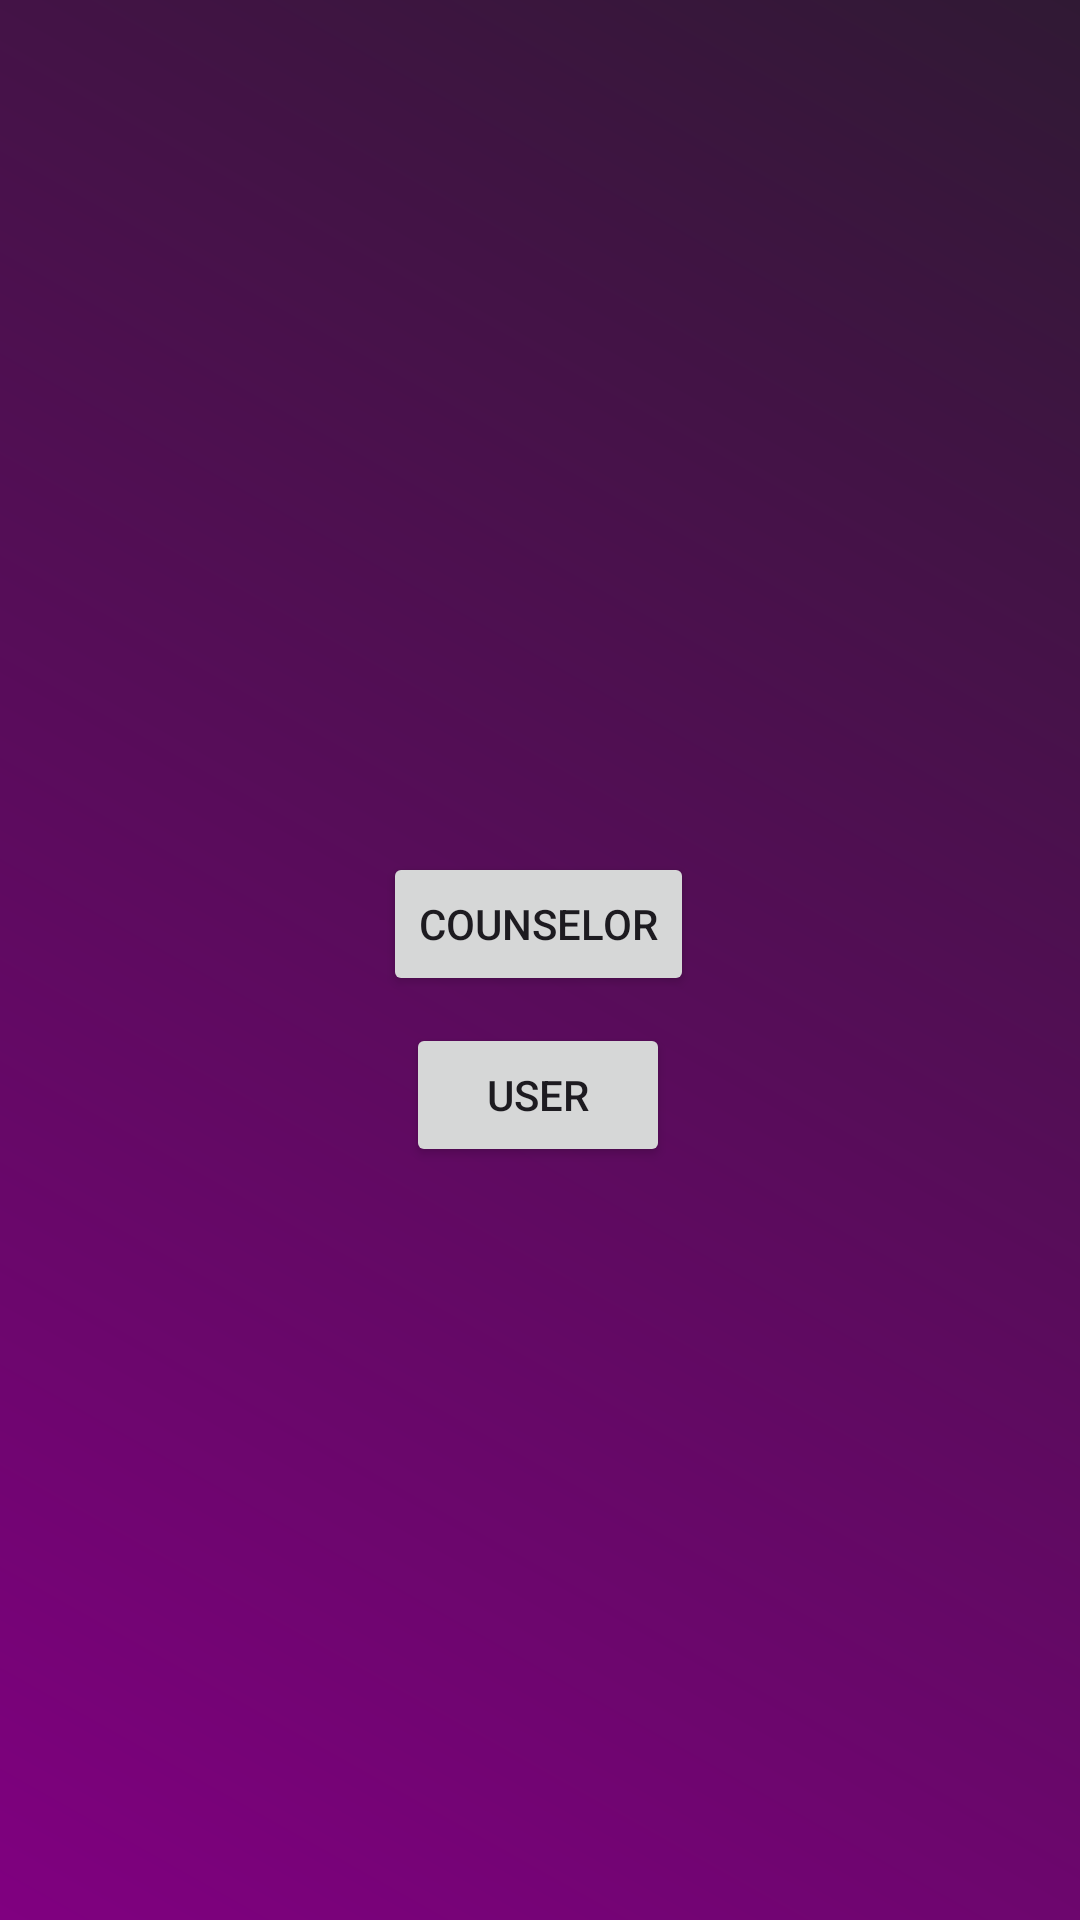

Produce the Android XML layout that renders to this screen, including the resource entries it uses.
<!-- AndroidManifest.xml: application theme Theme.McAssignment -->
<!-- res/layout/counselor_or_user.xml -->
<?xml version="1.0" encoding="utf-8"?>
<androidx.constraintlayout.widget.ConstraintLayout xmlns:android="http://schemas.android.com/apk/res/android"
    xmlns:app="http://schemas.android.com/apk/res-auto"
    xmlns:tools="http://schemas.android.com/tools"
    android:layout_width="match_parent"
             android:layout_height="match_parent">

    <androidx.constraintlayout.widget.ConstraintLayout
        android:layout_width="match_parent"
        android:layout_height="match_parent"
        android:background="@drawable/counselor_or_user_background">

        <Button
            android:id="@+id/button3"
            android:layout_width="wrap_content"
            android:layout_height="wrap_content"
            android:text="Counselor"
            app:layout_constraintBottom_toBottomOf="parent"
            app:layout_constraintEnd_toEndOf="parent"
            app:layout_constraintHorizontal_bias="0.498"
            app:layout_constraintStart_toStartOf="parent"
            app:layout_constraintTop_toTopOf="parent"
            app:layout_constraintVertical_bias="0.48" />

        <Button
            android:id="@+id/button4"
            android:layout_width="wrap_content"
            android:layout_height="wrap_content"
            android:text="User"
            app:layout_constraintBottom_toBottomOf="parent"
            app:layout_constraintEnd_toEndOf="parent"
            app:layout_constraintHorizontal_bias="0.498"
            app:layout_constraintStart_toStartOf="parent"
            app:layout_constraintTop_toTopOf="parent"
            app:layout_constraintVertical_bias="0.576" />
    </androidx.constraintlayout.widget.ConstraintLayout>
</androidx.constraintlayout.widget.ConstraintLayout>
<!-- resources referenced by this layout -->
<resources>
  <!-- drawable counselor_or_user_background (drawable) -->
  <?xml version="1.0" encoding="utf-8"?>
  <shape xmlns:android="http://schemas.android.com/apk/res/android"
      android:shape="rectangle">
  
      <gradient
          android:startColor="#800080"
          android:endColor="#301934"
          android:angle="45"/>
  
  </shape>
  <style name="Theme.McAssignment" parent="Base.Theme.McAssignment" />
  <style name="Base.Theme.McAssignment" parent="Theme.Material3.DayNight.NoActionBar">
          
          
      </style>
</resources>
